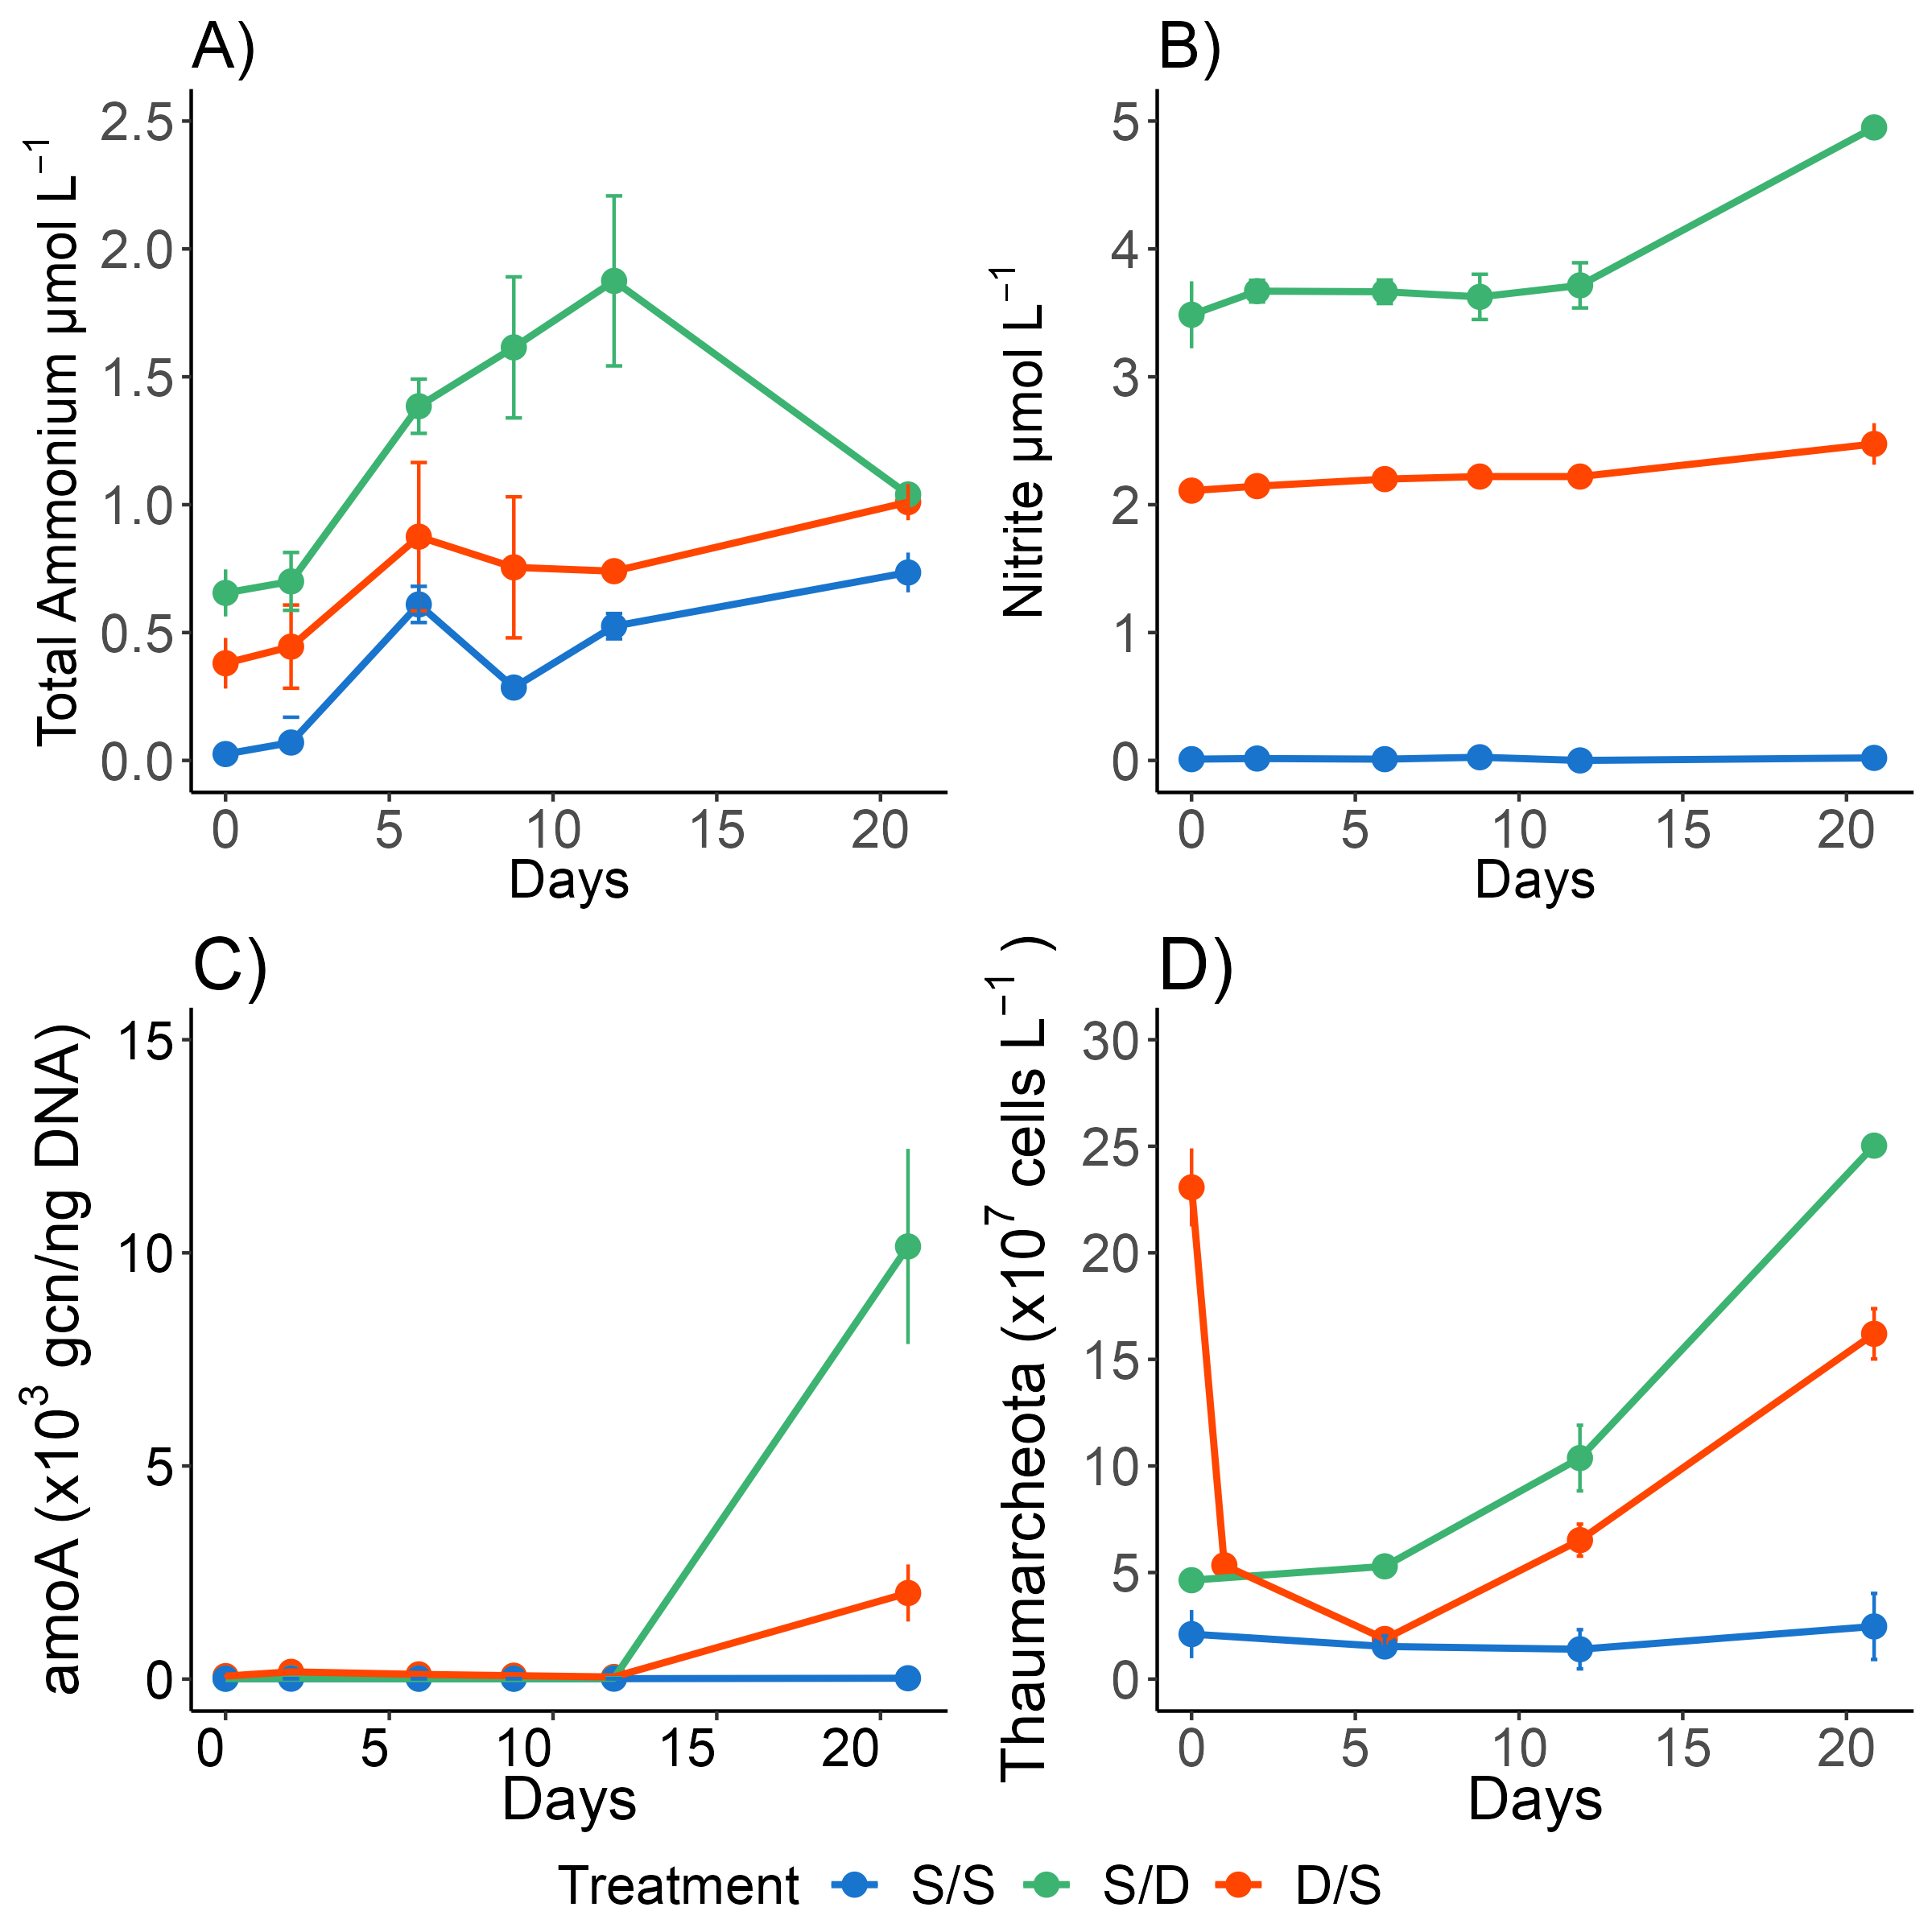

This chart was generated by the following R code:
library(tidyverse)
library(ggplot2)
library(ggtext)
library(gridExtra)
library("ggpubr")

library(scales)

line <- read.csv(file = "Line2.csv", header = TRUE)

line <- line %>%
  arrange(Treatment) %>%
  mutate(Treatment = factor(Treatment, levels = c("S/S", 
                                                  "S/D",
                                                  "D/S")))
ammonium.graph <- ggplot(line, aes(x=Day, y=Ammonium))  +
  geom_point(aes(colour=Treatment), size=3) +
  geom_line(data=line[!is.na(line$Ammonium),],aes(colour=Treatment), linewidth=1) +
  geom_errorbar(aes(ymin=Ammonium-NH4_SD, ymax=Ammonium+NH4_SD, colour=Treatment), width=0.5) +
  labs(x="Days", y=expression("Ammonium µmol L"^-1), colour = "Treatment") + # use expression() then text in "", ^ to start superscript then the brackets close superscript function as no more text in Y label.
  ggtitle("A)") +
  theme_classic() +
  scale_color_manual(values=c("dodgerblue3", "mediumseagreen", "orangered")) +
  scale_x_continuous(limits = c(0, 21)) +
  scale_y_continuous(limits = c(0, 2.5)) +
  theme(title = element_text(size=16, family="Arial"),
        axis.title = element_text(size=16, family="Arial"),
        axis.text = element_text(size=16, family="Arial"),
        legend.title=element_text(size=16, family="Arial"),  
        legend.text = element_text(size=16, family="Arial"))
ammonium.graph

nitrite.graph <- ggplot(line, aes(x=Day, y=Nitrite))  +
  geom_point(aes(colour=Treatment), size=3) +
  geom_line(data=line[!is.na(line$Nitrite),],aes(colour=Treatment), linewidth=1) +
  geom_errorbar(aes(ymin=Nitrite-NO2_SD, ymax=Nitrite+NO2_SD, colour=Treatment), width=0.5) +
  labs(x="Days", y=expression("Nitrite µmol L"^-1), colour = "Treatment") + # use expression() then text in "", ^ to start superscript then the brackets close superscript function as no more text in Y label.
  ggtitle("B)") +
  theme_classic() +
  scale_color_manual(values=c("dodgerblue3", "mediumseagreen", "orangered")) +
  scale_x_continuous(limits = c(0, 21)) +
  scale_y_continuous(limits = c(0, 5)) +
  theme(title = element_text(size=16, family="Arial"),
        axis.title = element_text(size=16, family="Arial"),
        axis.text = element_text(size=16, family="Arial"),
        legend.title=element_text(size=16, family="Arial"),  
        legend.text = element_text(size=16, family="Arial"))
nitrite.graph

gene <- read.csv(file = "Gene.csv", header = TRUE)

gene <- gene %>%
  arrange(Treatment) %>%
  mutate(Treatment = factor(Treatment, levels = c("S/S", 
                                                  "S/D",
                                                  "D/S")))
amoA.graph <- ggplot(gene, aes(x=Day,y=amoA))  +
  geom_point(aes(colour=Treatment), size=3) +
  geom_line(data=gene[!is.na(gene$amoA),],aes(colour=Treatment), linewidth=1) +
  geom_errorbar(aes(ymin=amoA-amoA_SD, ymax=amoA+amoA_SD, colour=Treatment), width=0.5) +
  labs(x="Days", y=expression("amoA (x10"^3 ~"gcn/ng DNA)"), colour = "Treatment") +
  ggtitle("C)") +
  theme_classic() +
  scale_colour_manual(values=c("dodgerblue3", "mediumseagreen", "orangered")) +
  scale_y_continuous(limits = c(0, 15)) + 
  scale_x_continuous(limits = c(0, 21)) +
  theme(title = element_text(size=18, family="Arial"),
        axis.title.y = element_text(size=18, family="Arial", vjust = 0),
        axis.text.x = element_text(color = "black", family="Arial", size = 16, angle = 0, hjust = 1, vjust = 1),
        axis.text.y = element_text(color = "black", family="Arial", size = 16),
        legend.title=element_text(size=18, family="Arial"),  
        legend.text = element_text(size=16, family="Arial"))
amoA.graph

lineage <- read.csv(file = "Lineage.csv", header = TRUE)

lineage <- lineage %>%
  arrange(Treatment) %>%
  mutate(Treatment = factor(Treatment, levels = c("S/S", 
                                                  "S/D",
                                                  "D/S")))

thaum.graph <- ggplot(lineage, aes(x=Day, y=Thaum))  +
  geom_point(aes(colour=Treatment), size=3) +
  geom_line(data=lineage[!is.na(lineage$Thaum),],aes(colour=Treatment), linewidth=1) +
  geom_errorbar(aes(ymin=Thaum-Thaum_SD, ymax=Thaum+Thaum_SD, colour=Treatment), width=0.2) +
  guides(size=FALSE) +
  labs(x="Days", y=expression("Thaumarcheota (x10" ^7 ~ "cells L"^-1~")"), colour = "Treatment") +
  ggtitle("D)") +
  theme_classic() +
  scale_color_manual(values=c("dodgerblue3", "mediumseagreen", "orangered")) +
  scale_x_continuous(limits = c(0, 21)) +
  scale_y_continuous(limits = c(0, 30),breaks = c(0,5,10,15,20,25,30)) + 
  theme(title = element_text(size=18, family="Arial"),
        axis.title = element_text(size=18, family="Arial"),
        axis.text = element_text(size=16, family="Arial"),
        legend.title=element_text(size=18, family="Arial"),  
        legend.text = element_text(size=16, family="Arial"))
thaum.graph

figure4 <- ggarrange(ammonium.graph, nitrite.graph, amoA.graph, thaum.graph, ncol = 2, nrow = 2,
                     common.legend = TRUE, legend = "bottom",
                     align = "hv")
figure4

ggsave("Figure4.png", plot = figure4, width = 8, height = 8, dpi = 300, units = "in")